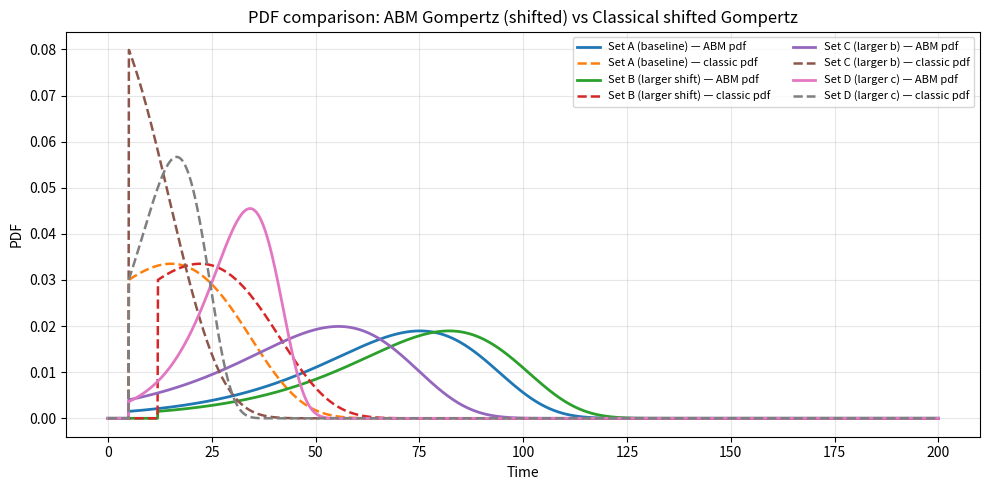
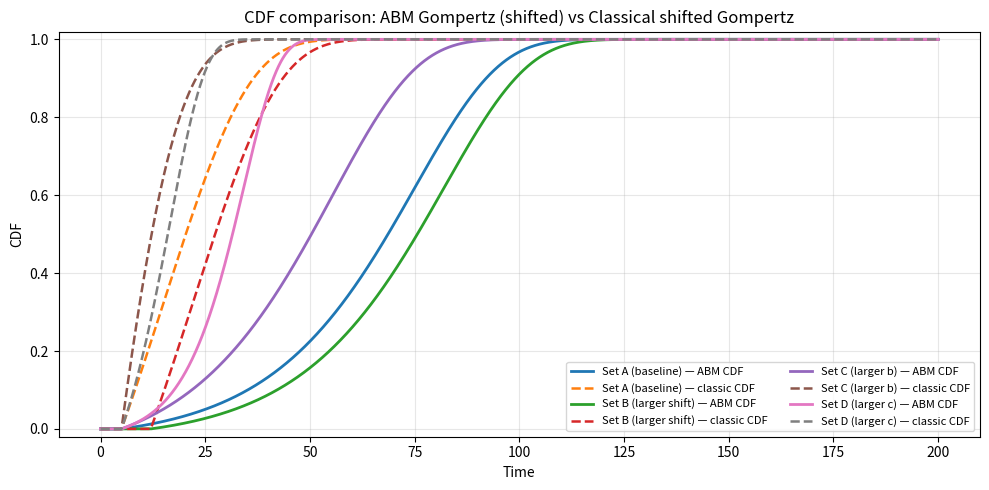

Write Python code to recreate these figures, in order.
#!/usr/bin/env python3
import numpy as np
import matplotlib.pyplot as plt
try:
    from scipy.integrate import cumulative_trapezoid
    USE_SCIPY = True
except Exception:
    USE_SCIPY = False

# ==========================================================
# 1) ABM distribution: Gompertz PDF with a hard time shift
#    pdf_ABM(t) = b*c * exp(c*(t-shift)) * exp(-b*(exp(c*(t-shift))-1)), t >= shift
#    CDF is obtained numerically (to mirror your ABM lookup).
# ==========================================================
def gompertz_shifted_pdf_abm(t, shift, b, c):
    t = np.asarray(t, dtype=float)
    u = t - shift
    pdf = np.zeros_like(t)
    mask = u >= 0
    u_valid = u[mask]
    pdf[mask] = b * c * np.exp(c * u_valid) * np.exp(-b * (np.exp(c * u_valid) - 1))
    return pdf

def gompertz_shifted_cdf_abm(t, shift, b, c):
    t = np.asarray(t, dtype=float)
    pdf = gompertz_shifted_pdf_abm(t, shift, b, c)
    if USE_SCIPY:
        cdf = cumulative_trapezoid(pdf, t, initial=0.0)
    else:
        dt = t[1] - t[0]
        cdf = np.cumsum(pdf) * dt
    # normalise to 1 (as in your ABM)
    if cdf[-1] > 0:
        cdf /= cdf[-1]
    return cdf

# ==========================================================
# 2) Classical shifted Gompertz (your fitter):
#    CDF_classic(t) = L * (1 - exp(-(b/a)*(exp(a*(t - t0)) - 1)))
#    We'll set L=1 for comparability (a plateau at 1).
#    Its PDF is the derivative of the CDF (we compute numerically).
# ==========================================================
def gompertz_shifted_cdf_classic(t, L, t0, b, a):
    t = np.asarray(t, dtype=float)
    a = max(float(a), 1e-12)
    b = max(float(b), 1e-12)
    x = np.maximum(t - t0, 0.0)
    term = (b / a) * (np.exp(a * x) - 1.0)
    F = L * (1.0 - np.exp(-term))
    # Ensure support starts at t0 (optional clipping)
    F = np.where(t < t0, 0.0, F)
    # Clip to [0, L]
    return np.clip(F, 0.0, L)

def numerical_pdf_from_cdf(t, F):
    """Centre-difference derivative to visualise the classical PDF fairly."""
    t = np.asarray(t, dtype=float)
    F = np.asarray(F, dtype=float)
    pdf = np.zeros_like(F)
    dt = t[1] - t[0]
    # central differences for interior, forward/backward at ends
    pdf[1:-1] = (F[2:] - F[:-2]) / (2.0 * dt)
    pdf[0] = (F[1] - F[0]) / dt
    pdf[-1] = (F[-1] - F[-2]) / dt
    pdf = np.maximum(pdf, 0.0)  # small numerical negatives to zero
    # normalise just in case discretisation error accumulates
    area = np.trapz(pdf, t)
    if area > 0:
        pdf /= area
    return pdf

# ==========================================================
# 3) Parameter sets to compare
#    Mapping used for comparison: shift ↔ t0, c ↔ a, b ↔ b, and L=1
#    Feel free to add/edit rows here.
# ==========================================================
param_sets = [
    {"label": "Set A (baseline)",          "shift": 5.0,  "b": 0.03, "c": 0.05},
    {"label": "Set B (larger shift)",      "shift": 12.0, "b": 0.03, "c": 0.05},
    {"label": "Set C (larger b)",          "shift": 5.0,  "b": 0.08, "c": 0.05},
    {"label": "Set D (larger c)",          "shift": 5.0,  "b": 0.03, "c": 0.12},
]

# ==========================================================
# 4) Time grid
# ==========================================================
t = np.linspace(0.0, 200.0, 4000)

# ==========================================================
# 5) Plot PDFs: ABM pdf vs classic pdf (derived from classic CDF)
# ==========================================================
plt.figure(figsize=(10, 5))
for ps in param_sets:
    label = ps["label"]

    # ABM pdf
    pdf_abm = gompertz_shifted_pdf_abm(t, ps["shift"], ps["b"], ps["c"])

    # Classic CDF (with mapped parameters), then numerical pdf for fair comparison
    F_class = gompertz_shifted_cdf_classic(
        t,
        L=1.0,
        t0=ps["shift"],   # map shift -> t0
        b=ps["b"],        # map b -> b
        a=ps["c"],        # map c -> a
    )
    pdf_class = numerical_pdf_from_cdf(t, F_class)

    plt.plot(t, pdf_abm,    lw=2.0, label=f"{label} — ABM pdf")
    plt.plot(t, pdf_class,  lw=1.8, ls="--", label=f"{label} — classic pdf")

plt.title("PDF comparison: ABM Gompertz (shifted) vs Classical shifted Gompertz")
plt.xlabel("Time")
plt.ylabel("PDF")
plt.grid(True, alpha=0.3)
plt.legend(ncols=2, fontsize=8)
plt.tight_layout()

# ==========================================================
# 6) Plot CDFs: ABM numeric CDF vs classic analytic CDF
# ==========================================================
plt.figure(figsize=(10, 5))
for ps in param_sets:
    label = ps["label"]

    # ABM numeric CDF (normalised)
    F_abm = gompertz_shifted_cdf_abm(t, ps["shift"], ps["b"], ps["c"])

    # Classic analytic CDF (with mapped parameters)
    F_class = gompertz_shifted_cdf_classic(
        t,
        L=1.0,
        t0=ps["shift"],   # map shift -> t0
        b=ps["b"],        # map b -> b
        a=ps["c"],        # map c -> a
    )

    plt.plot(t, F_abm,   lw=2.0, label=f"{label} — ABM CDF")
    plt.plot(t, F_class, lw=1.8, ls="--", label=f"{label} — classic CDF")

plt.title("CDF comparison: ABM Gompertz (shifted) vs Classical shifted Gompertz")
plt.xlabel("Time")
plt.ylabel("CDF")
plt.ylim(-0.02, 1.02)
plt.grid(True, alpha=0.3)
plt.legend(ncols=2, fontsize=8)
plt.tight_layout()

plt.show()
